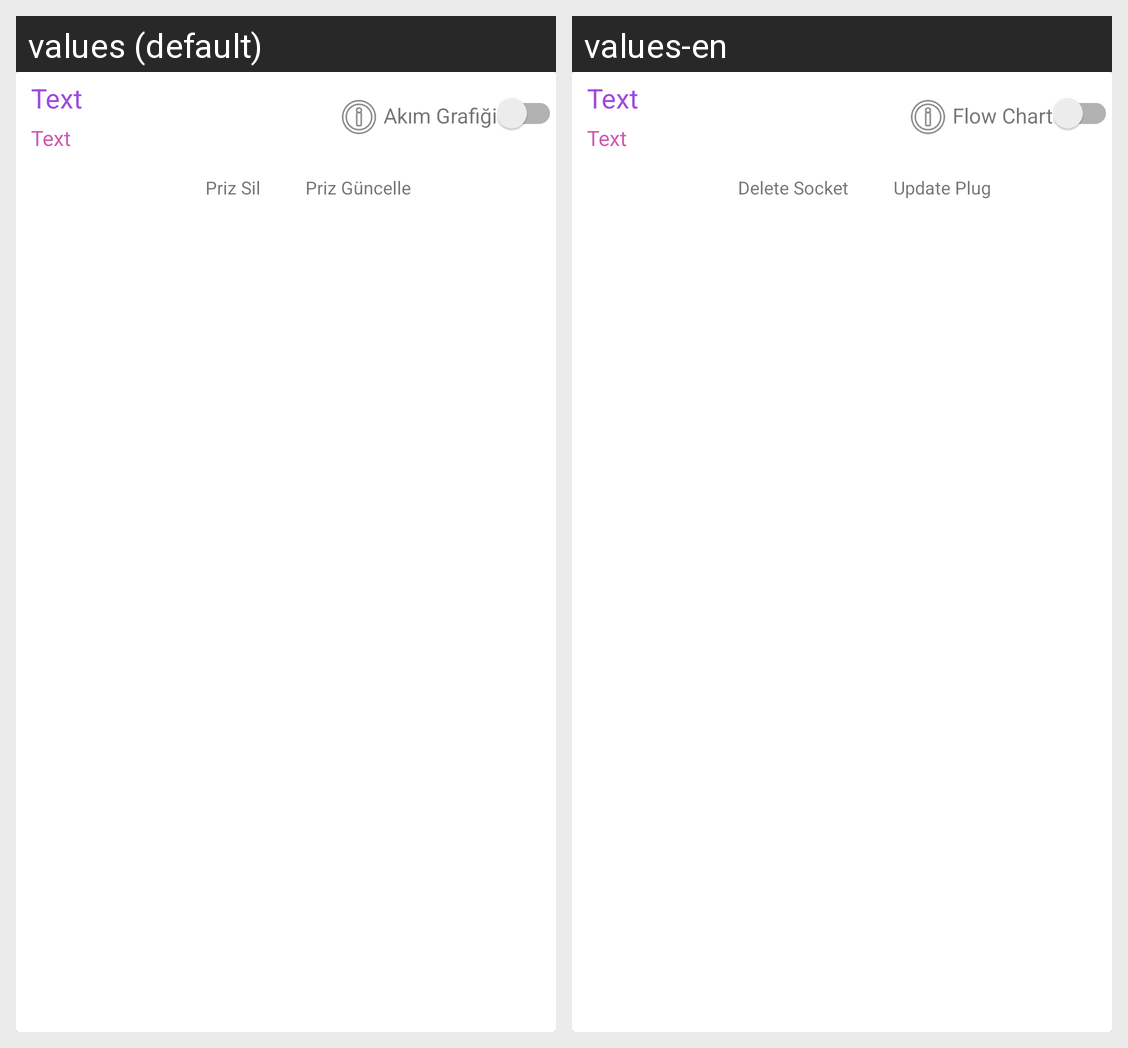

Here is an Android app screen in its default locale and in the app's own translations. Write out the translated-string differences for the strings that appear on this screen.
Android screen res/layout/pluglist_item.xml rendered under 2 locales, left to right: values (default), values-en. Device: Nexus 5 (rendered at 1080×1920; each locale shown at half size, 540×960, under a caption strip naming it); theme AppTheme.
Strings drawn on this screen, with the default value and each locale's value (text and hints the layout hard-codes, and strings that could not be matched under every locale, appear in the picture but are not listed):

text
  values: Text
  values-en: Text

currentchart
  values: Akım Grafiği
  values-en: Flow Chart

plugdelete
  values: Priz Sil
  values-en: Delete Socket

plugupdate
  values: Priz Güncelle
  values-en: Update Plug
